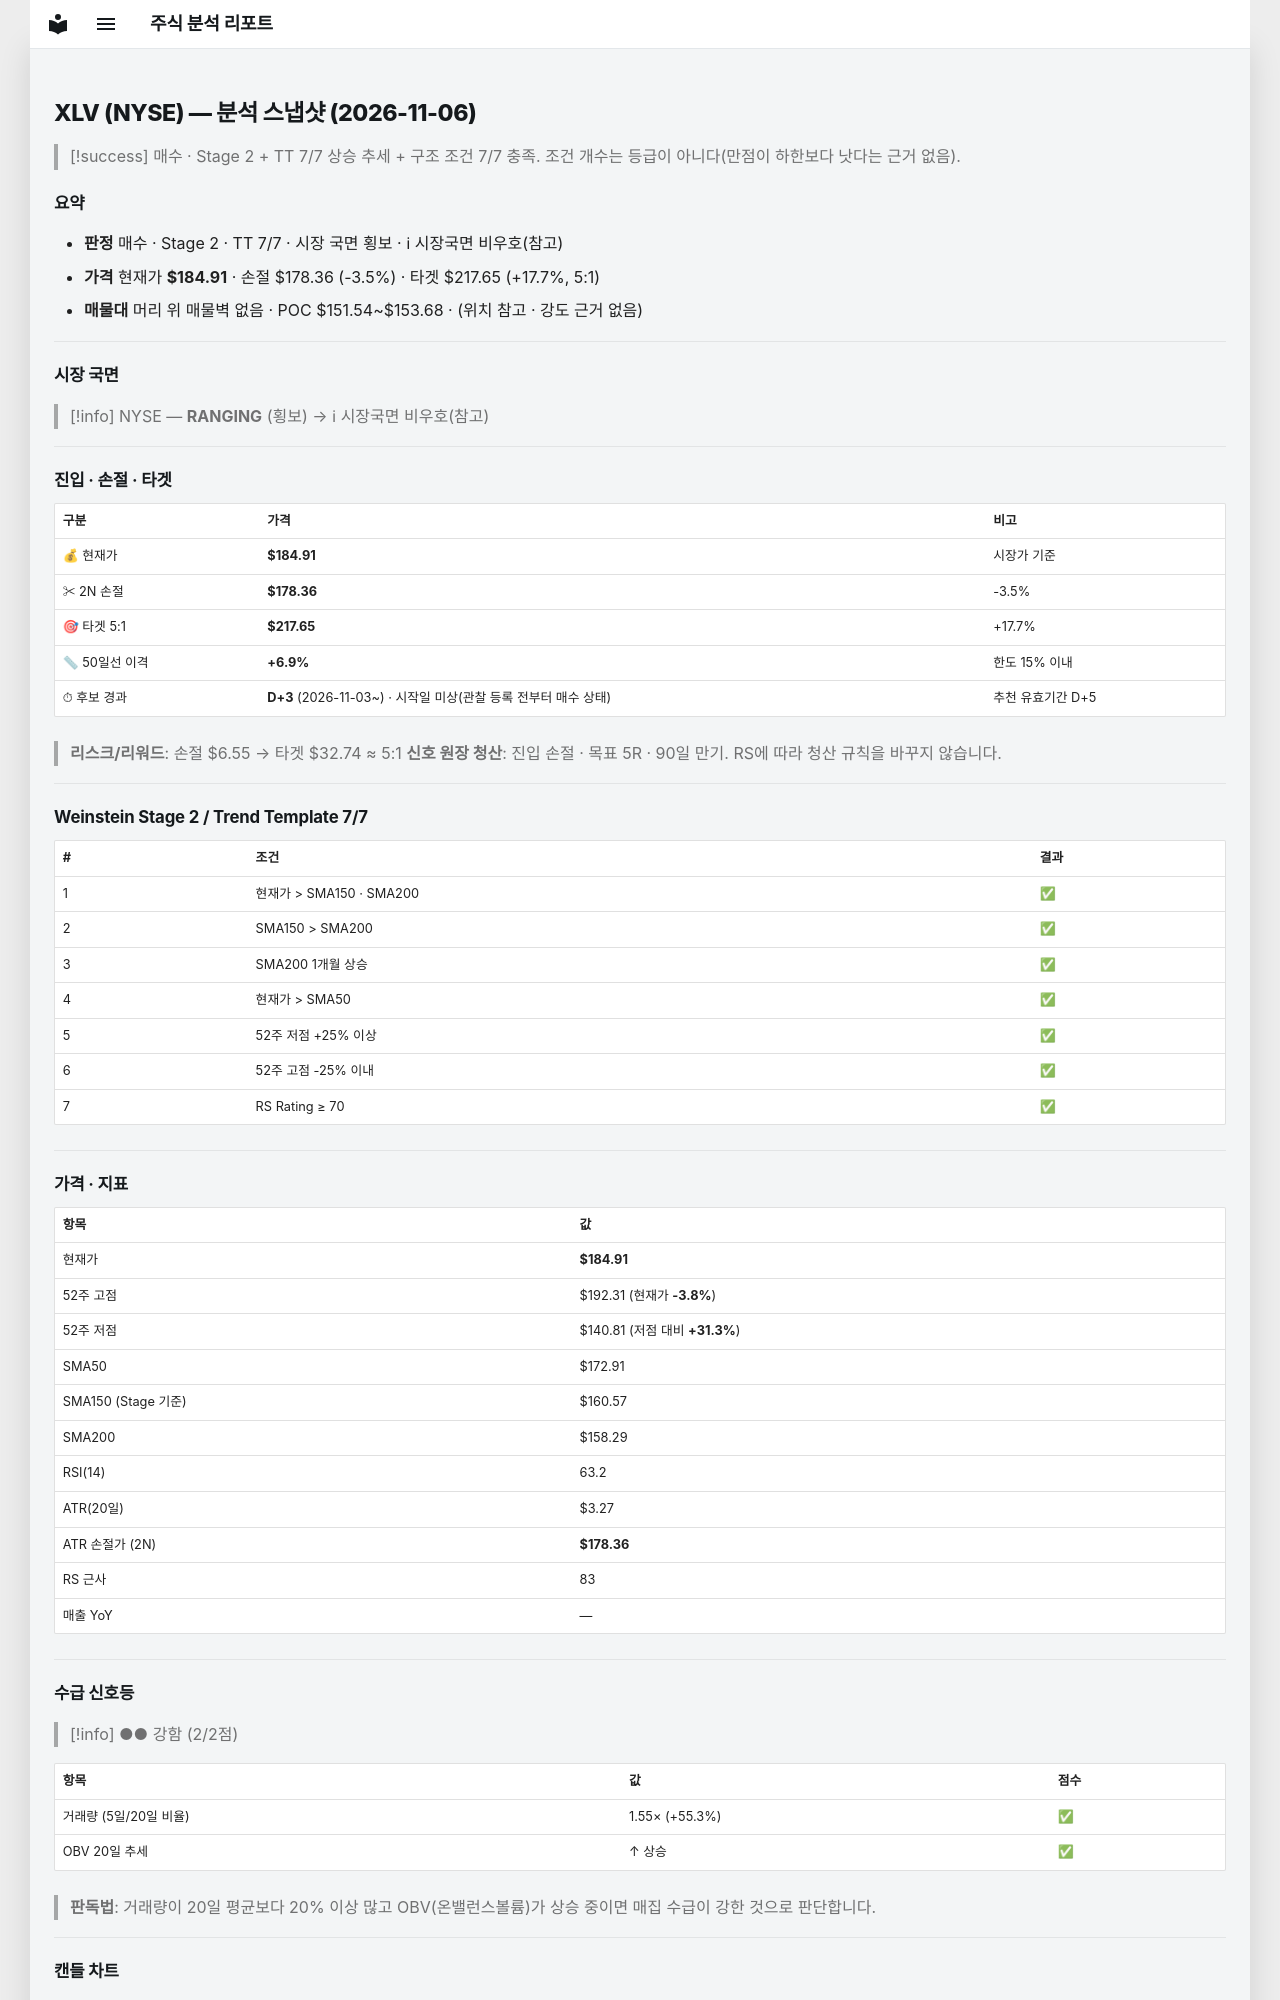

repository: soloandco/stock-reports · page: snapshots/XLV-2026-11-06/index.html · generator: mkdocs

---
type: analysis-snapshot
title: XLV 분석 스냅샷
ticker: XLV
market: NYSE
created: 2026-11-06
updated: 2026-11-06
bar-date: 2026-11-05
verdict: 매수후보
real-rr: 1.13
sma50-gap-pct: 6.9
candidate-days: 3
candidate-since: 2026-11-03
candidate-start-unknown: true
weekly-position: 돌파후되돌림
weekly-overhead-price: 192.31
weekly-overhead-pct: 4.0
stage: 2
trend-template-score: 7
tt-max: 7
ma-set: sma-50-150-200
price: 184.91000366210938
stop-price: 178.36120960787449
market-regime: RANGING
supply-demand-score: 2/2
supply-demand-label: 강함
status: tracking
tags:
  - stock-agent
  - watchlist
  - XLV
  - analysis
related:
  - "[[analysis-template]]"
---

# XLV (NYSE) — 분석 스냅샷 (2026-11-06)

> [!success] 매수 · Stage 2 + TT 7/7
> 상승 추세 + 구조 조건 7/7 충족. 조건 개수는 등급이 아니다(만점이 하한보다 낫다는 근거 없음).

## 요약

- **판정** 매수 · Stage 2 · TT 7/7 · 시장 국면 횡보 · ℹ 시장국면 비우호(참고)
- **가격** 현재가 **$184.91** · 손절 $178.36 (-3.5%) · 타겟 $217.65 (+17.7%, 5:1)
- **매물대** 머리 위 매물벽 없음 · POC $151.54~$153.68 · (위치 참고 · 강도 근거 없음)

---

## 시장 국면

> [!info] NYSE — **RANGING** (횡보) → ℹ 시장국면 비우호(참고)

---

## 진입 · 손절 · 타겟

| 구분 | 가격 | 비고 |
|------|------|------|
| 💰 현재가 | **$184.91** | 시장가 기준 |
| ✂ 2N 손절 | **$178.36** | -3.5% |
| 🎯 타겟 5:1 | **$217.65** | +17.7% |
| 📏 50일선 이격 | **+6.9%** | 한도 15% 이내 |
| ⏱ 후보 경과 | **D+3** (2026-11-03~) · 시작일 미상(관찰 등록 전부터 매수 상태) | 추천 유효기간 D+5 |

> **리스크/리워드**: 손절 $6.55 → 타겟 $32.74 ≈ 5:1
> **신호 원장 청산**: 진입 손절 · 목표 5R · 90일 만기. RS에 따라 청산 규칙을 바꾸지 않습니다.

---

## Weinstein Stage 2 / Trend Template 7/7

| # | 조건 | 결과 |
|---|------|------|
| 1 | 현재가 > SMA150 · SMA200 | ✅ |
| 2 | SMA150 > SMA200 | ✅ |
| 3 | SMA200 1개월 상승 | ✅ |
| 4 | 현재가 > SMA50 | ✅ |
| 5 | 52주 저점 +25% 이상 | ✅ |
| 6 | 52주 고점 -25% 이내 | ✅ |
| 7 | RS Rating ≥ 70 | ✅ |

---

## 가격 · 지표

| 항목 | 값 |
|------|---|
| 현재가 | **$184.91** |
| 52주 고점 | $192.31 (현재가 **-3.8%**) |
| 52주 저점 | $140.81 (저점 대비 **+31.3%**) |
| SMA50 | $172.91 |
| SMA150 (Stage 기준) | $160.57 |
| SMA200 | $158.29 |
| RSI(14) | 63.2 |
| ATR(20일) | $3.27 |
| ATR 손절가 (2N) | **$178.36** |
| RS 근사 | 83 |
| 매출 YoY | — |

---
## 수급 신호등

> [!info] ●● 강함 (2/2점)

| 항목 | 값 | 점수 |
|------|------|------|
| 거래량 (5일/20일 비율) | 1.55× (+55.3%) | ✅ |
| OBV 20일 추세 | ↑ 상승 | ✅ |

> **판독법**: 거래량이 20일 평균보다 20% 이상 많고 OBV(온밸런스볼륨)가 상승 중이면 매집 수급이 강한 것으로 판단합니다.

---
